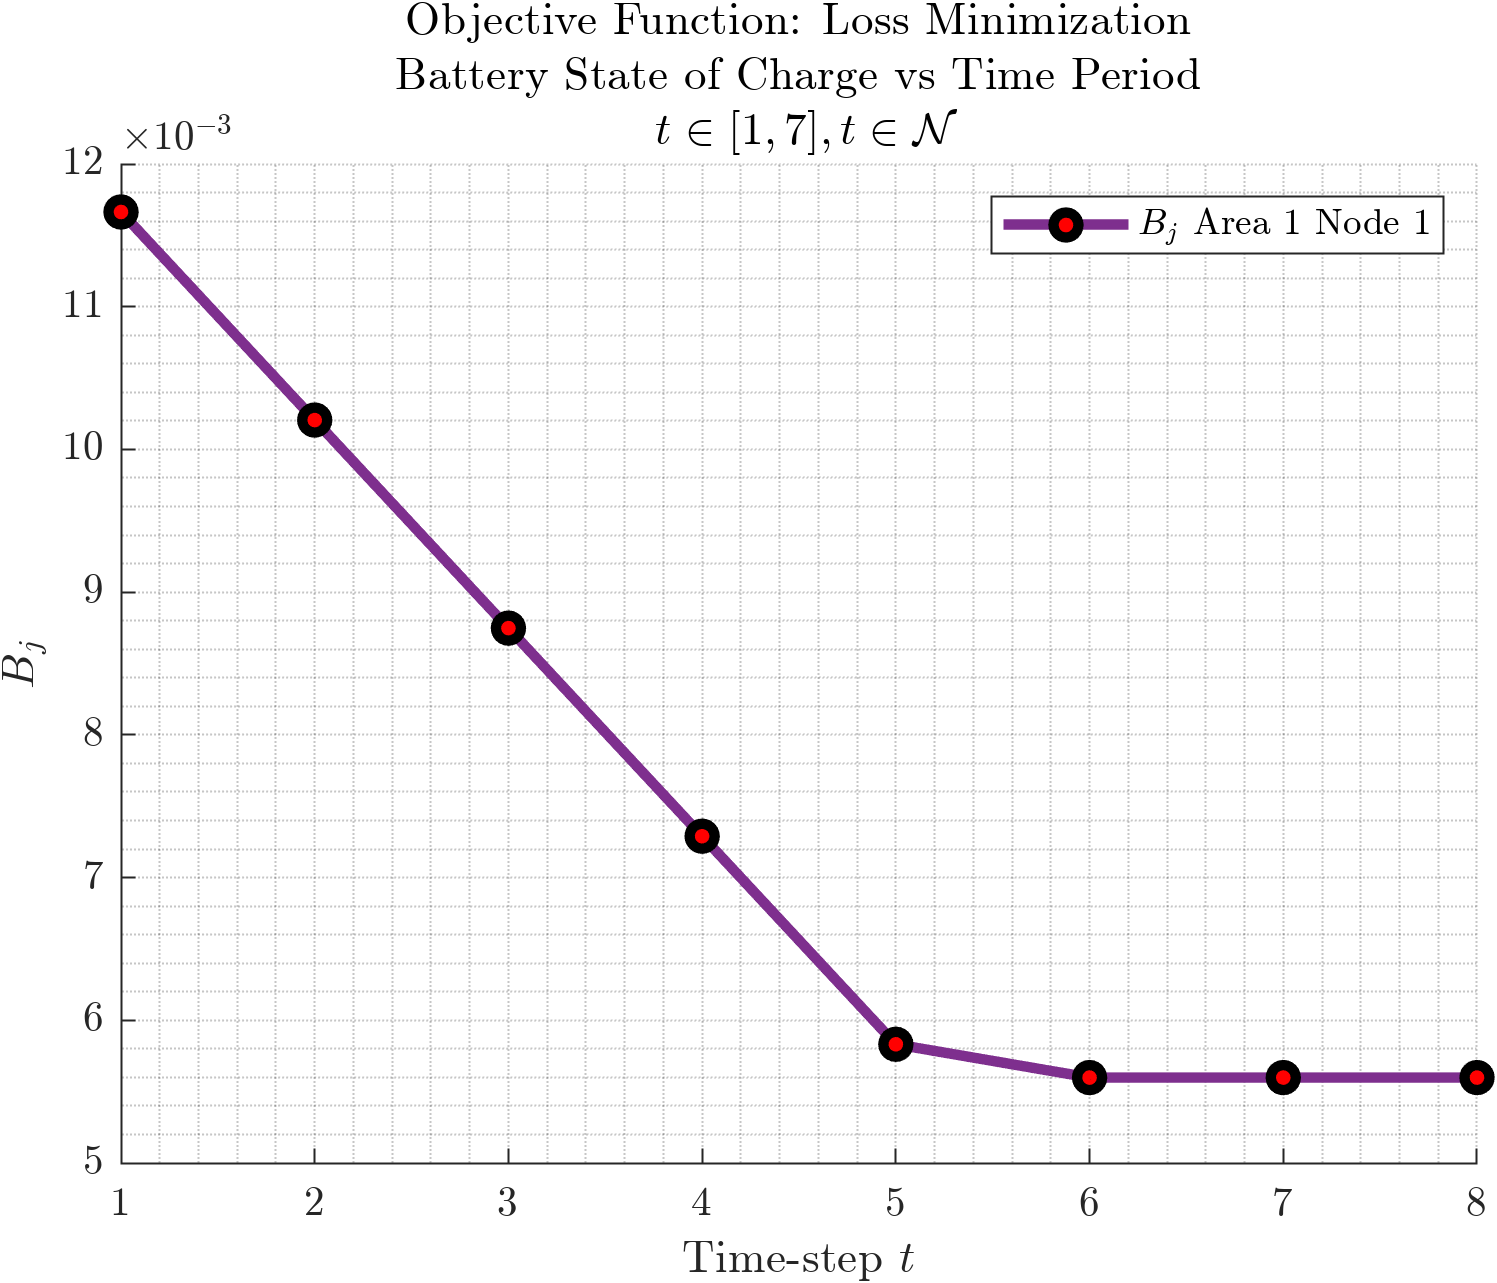

Data behind this chart, as committed beside it:
0.01166375, 0.01166375, 0.01166375, 0.005833625, 0.005833625, 0.01166375, 0.01166375, 0.01166375, 0.01166375, 0.005833625, 0.005833625, 0.005833625, 0.005833625, 0.005833625, 0.005833625, 0.01166375, 0.01166375, 0.005833625, 0.005833625, 0.01166375, 0.005833625, 0.005833625, 0.005833625, 0.01166375
0.01021, 0.01021, 0.01021, 0.005104, 0.005104, 0.01021, 0.01021, 0.01021, 0.01021, 0.005104, 0.005104, 0.005104, 0.005104, 0.005104, 0.005104, 0.01021, 0.01021, 0.005104, 0.005104, 0.01021, 0.005104, 0.005104, 0.005104, 0.01021
0.008748, 0.008748, 0.008748, 0.004375, 0.004375, 0.008748, 0.008748, 0.008748, 0.008748, 0.004375, 0.004375, 0.004375, 0.004375, 0.004375, 0.004375, 0.008748, 0.008748, 0.004375, 0.004375, 0.008748, 0.004375, 0.004375, 0.004375, 0.008748
0.00729, 0.00729, 0.00729, 0.003646, 0.003646, 0.00729, 0.00729, 0.00729, 0.00729, 0.003646, 0.003646, 0.003646, 0.003646, 0.003646, 0.003646, 0.00729, 0.00729, 0.003646, 0.003646, 0.00729, 0.003646, 0.003646, 0.003646, 0.00729
0.005832, 0.005832, 0.005832, 0.002917, 0.002917, 0.005832, 0.005832, 0.005832, 0.005832, 0.002917, 0.002917, 0.002917, 0.002917, 0.002917, 0.002917, 0.005832, 0.005832, 0.002917, 0.002917, 0.005832, 0.002917, 0.002917, 0.002917, 0.005832
0.005599, 0.005599, 0.005599, 0.0028, 0.0028, 0.005599, 0.005599, 0.005599, 0.005599, 0.0028, 0.0028, 0.0028, 0.0028, 0.0028, 0.0028, 0.005599, 0.005599, 0.0028, 0.0028, 0.005599, 0.0028, 0.0028, 0.0028, 0.005599
0.005599, 0.005599, 0.005599, 0.0028, 0.0028, 0.005599, 0.005599, 0.005599, 0.005599, 0.0028, 0.0028, 0.0028, 0.0028, 0.0028, 0.0028, 0.005599, 0.005599, 0.0028, 0.0028, 0.005599, 0.0028, 0.0028, 0.0028, 0.005599
0.005599, 0.005599, 0.005599, 0.0028, 0.0028, 0.005599, 0.005599, 0.005599, 0.005599, 0.0028, 0.0028, 0.0028, 0.0028, 0.0028, 0.0028, 0.005599, 0.005599, 0.0028, 0.0028, 0.005599, 0.0028, 0.0028, 0.0028, 0.005599
